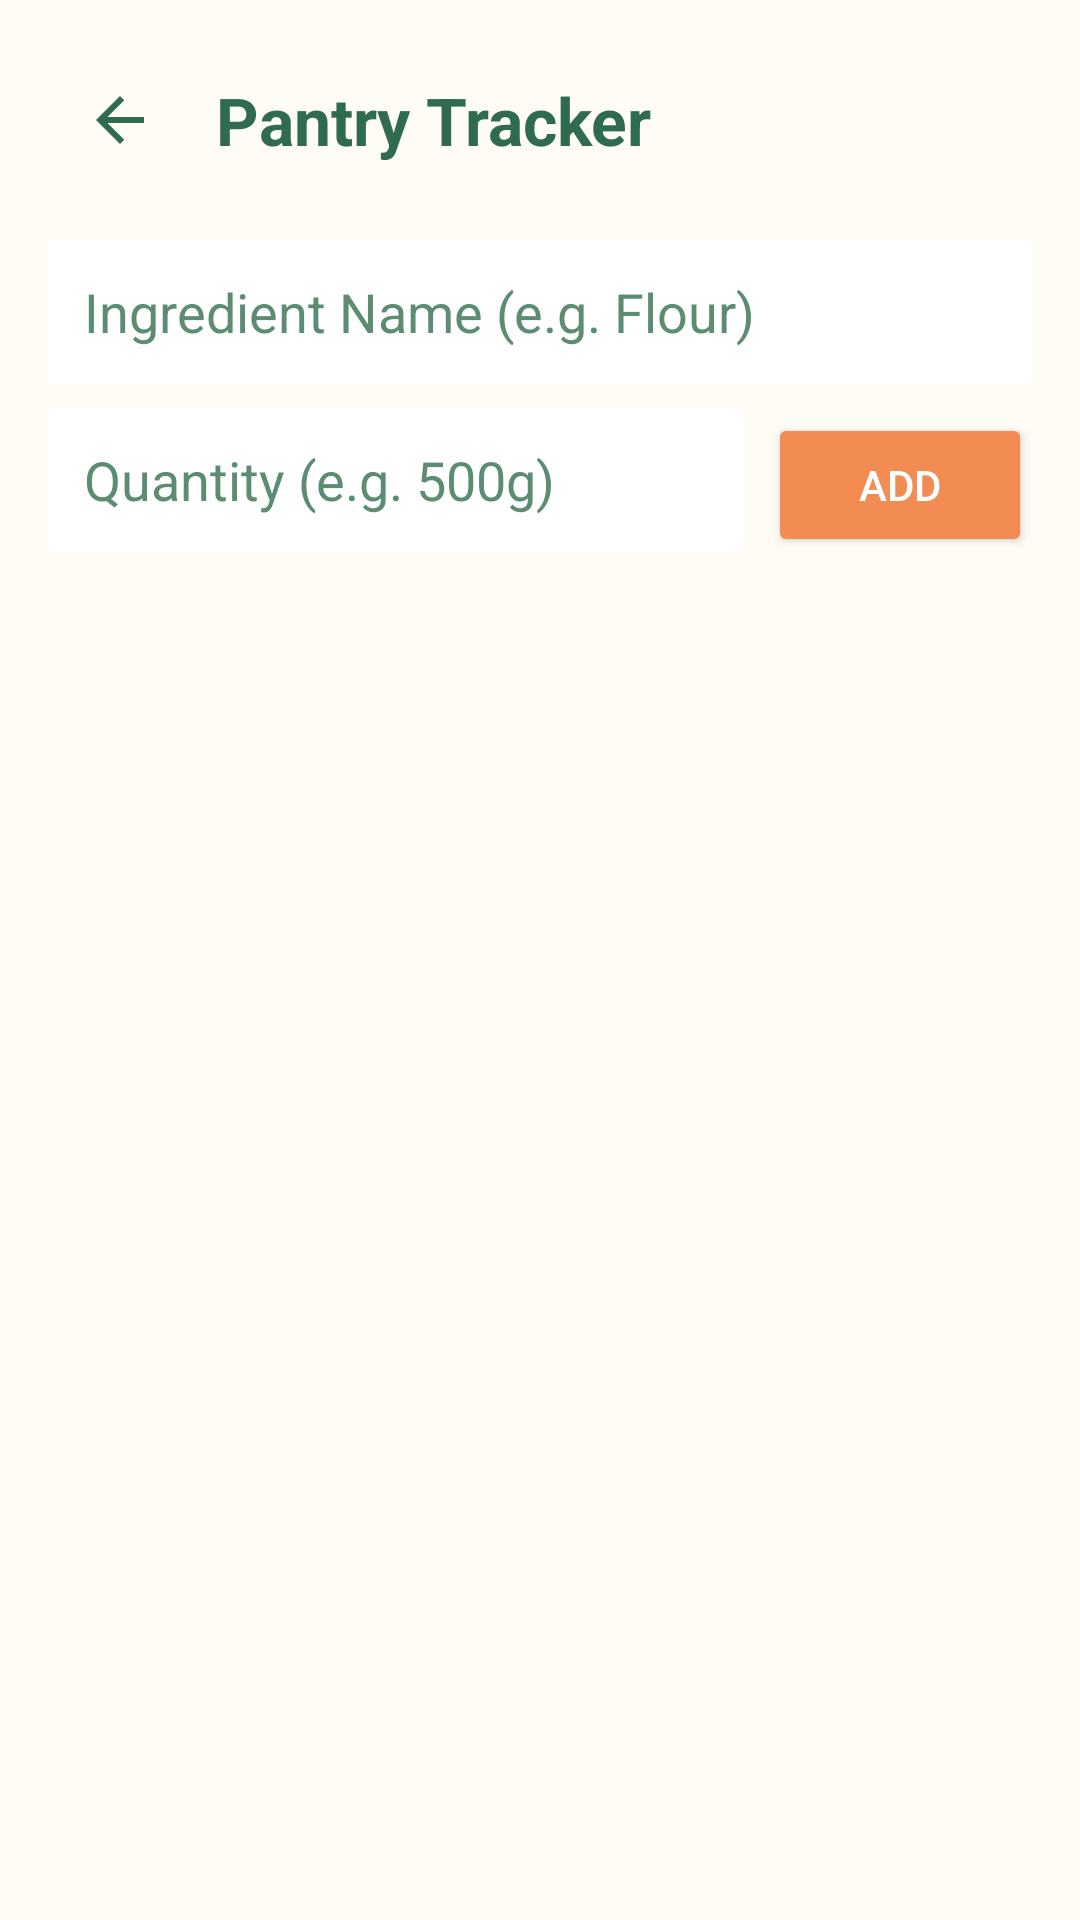

Produce the Android XML layout that renders to this screen, including the resource entries it uses.
<!-- AndroidManifest.xml: application theme Theme.MealMate -->
<!-- res/layout/fragment_pantry.xml -->
<?xml version="1.0" encoding="utf-8"?>
<LinearLayout xmlns:android="http://schemas.android.com/apk/res/android"
    android:layout_width="match_parent"
    android:layout_height="match_parent"
    android:orientation="vertical"
    android:background="@color/cream_background"
    android:padding="16.dp">

    <LinearLayout
        android:layout_width="match_parent"
        android:layout_height="wrap_content"
        android:orientation="horizontal"
        android:gravity="center_vertical">

        <ImageButton
            android:id="@+id/btnBack"
            android:layout_width="48.dp"
            android:layout_height="48.dp"
            android:background="?attr/selectableItemBackgroundBorderless"
            android:src="@drawable/ic_arrow_back"
            android:contentDescription="Back" />

        <TextView
            android:layout_width="wrap_content"
            android:layout_height="wrap_content"
            android:text="Pantry Tracker"
            android:textSize="22.sp"
            android:textStyle="bold"
            android:textColor="@color/green_primary"
            android:layout_marginStart="8.dp" />
    </LinearLayout>

    <EditText
        android:id="@+id/etPantryIngredient"
        android:layout_width="match_parent"
        android:layout_height="48.dp"
        android:hint="Ingredient Name (e.g. Flour)"
        android:inputType="text"
        android:background="@color/white"
        android:textColor="@color/dark_text"
        android:textColorHint="@color/green_light"
        android:paddingHorizontal="12.dp"
        android:layout_marginTop="16.dp" />

    <LinearLayout
        android:layout_width="match_parent"
        android:layout_height="wrap_content"
        android:orientation="horizontal"
        android:layout_marginTop="8.dp">

        <EditText
            android:id="@+id/etPantryQuantity"
            android:layout_width="0.dp"
            android:layout_height="48.dp"
            android:layout_weight="1"
            android:hint="Quantity (e.g. 500g)"
            android:inputType="text"
            android:background="@color/white"
            android:textColor="@color/dark_text"
            android:textColorHint="@color/green_light"
            android:paddingHorizontal="12.dp"
            android:layout_marginEnd="8.dp" />

        <Button
            android:id="@+id/btnAddPantry"
            android:layout_width="wrap_content"
            android:layout_height="48.dp"
            android:text="Add"
            android:backgroundTint="@color/orange_accent"
            android:textColor="@color/white" />
    </LinearLayout>

    <TextView
        android:id="@+id/tvEmptyPantry"
        android:layout_width="wrap_content"
        android:layout_height="wrap_content"
        android:text="Your pantry is empty. Add ingredients you have at home!"
        android:textSize="15.sp"
        android:textColor="@color/green_light"
        android:visibility="gone"
        android:layout_marginTop="20.dp" />

    <androidx.recyclerview.widget.RecyclerView
        android:id="@+id/rvPantry"
        android:layout_width="match_parent"
        android:layout_height="0.dp"
        android:layout_weight="1"
        android:layout_marginTop="12.dp" />
</LinearLayout>
<!-- resources referenced by this layout -->
<resources>
  <color name="cream_background">#FFFBF5</color>
  <color name="dark_text">#2D2D2D</color>
  <color name="green_light">#5C8D72</color>
  <color name="green_primary">#2F6B4F</color>
  <color name="orange_accent">#F28C52</color>
  <color name="white">#FFFFFFFF</color>
  <!-- drawable ic_arrow_back (drawable) -->
  <vector xmlns:android="http://schemas.android.com/apk/res/android"
      android:width="24dp"
      android:height="24dp"
      android:viewportWidth="24"
      android:viewportHeight="24">
    <path
        android:fillColor="@color/green_primary"
        android:pathData="M20,11H7.83l5.59,-5.59L12,4l-8,8 8,8 1.41,-1.41L7.83,13H20v-2z"/>
  </vector>
  <style name="Theme.MealMate" parent="Base.Theme.MealMate" />
  <style name="Base.Theme.MealMate" parent="Theme.Material3.DayNight.NoActionBar">
          <item name="colorPrimary">@color/green_primary</item>
          <item name="colorSecondary">@color/green_light</item>
          <item name="colorTertiary">@color/orange_accent</item>
          <item name="android:windowBackground">@color/cream_background</item>
          <item name="colorSurface">@color/white</item>
          <item name="colorOnSurface">@color/dark_text</item>
      </style>
</resources>
